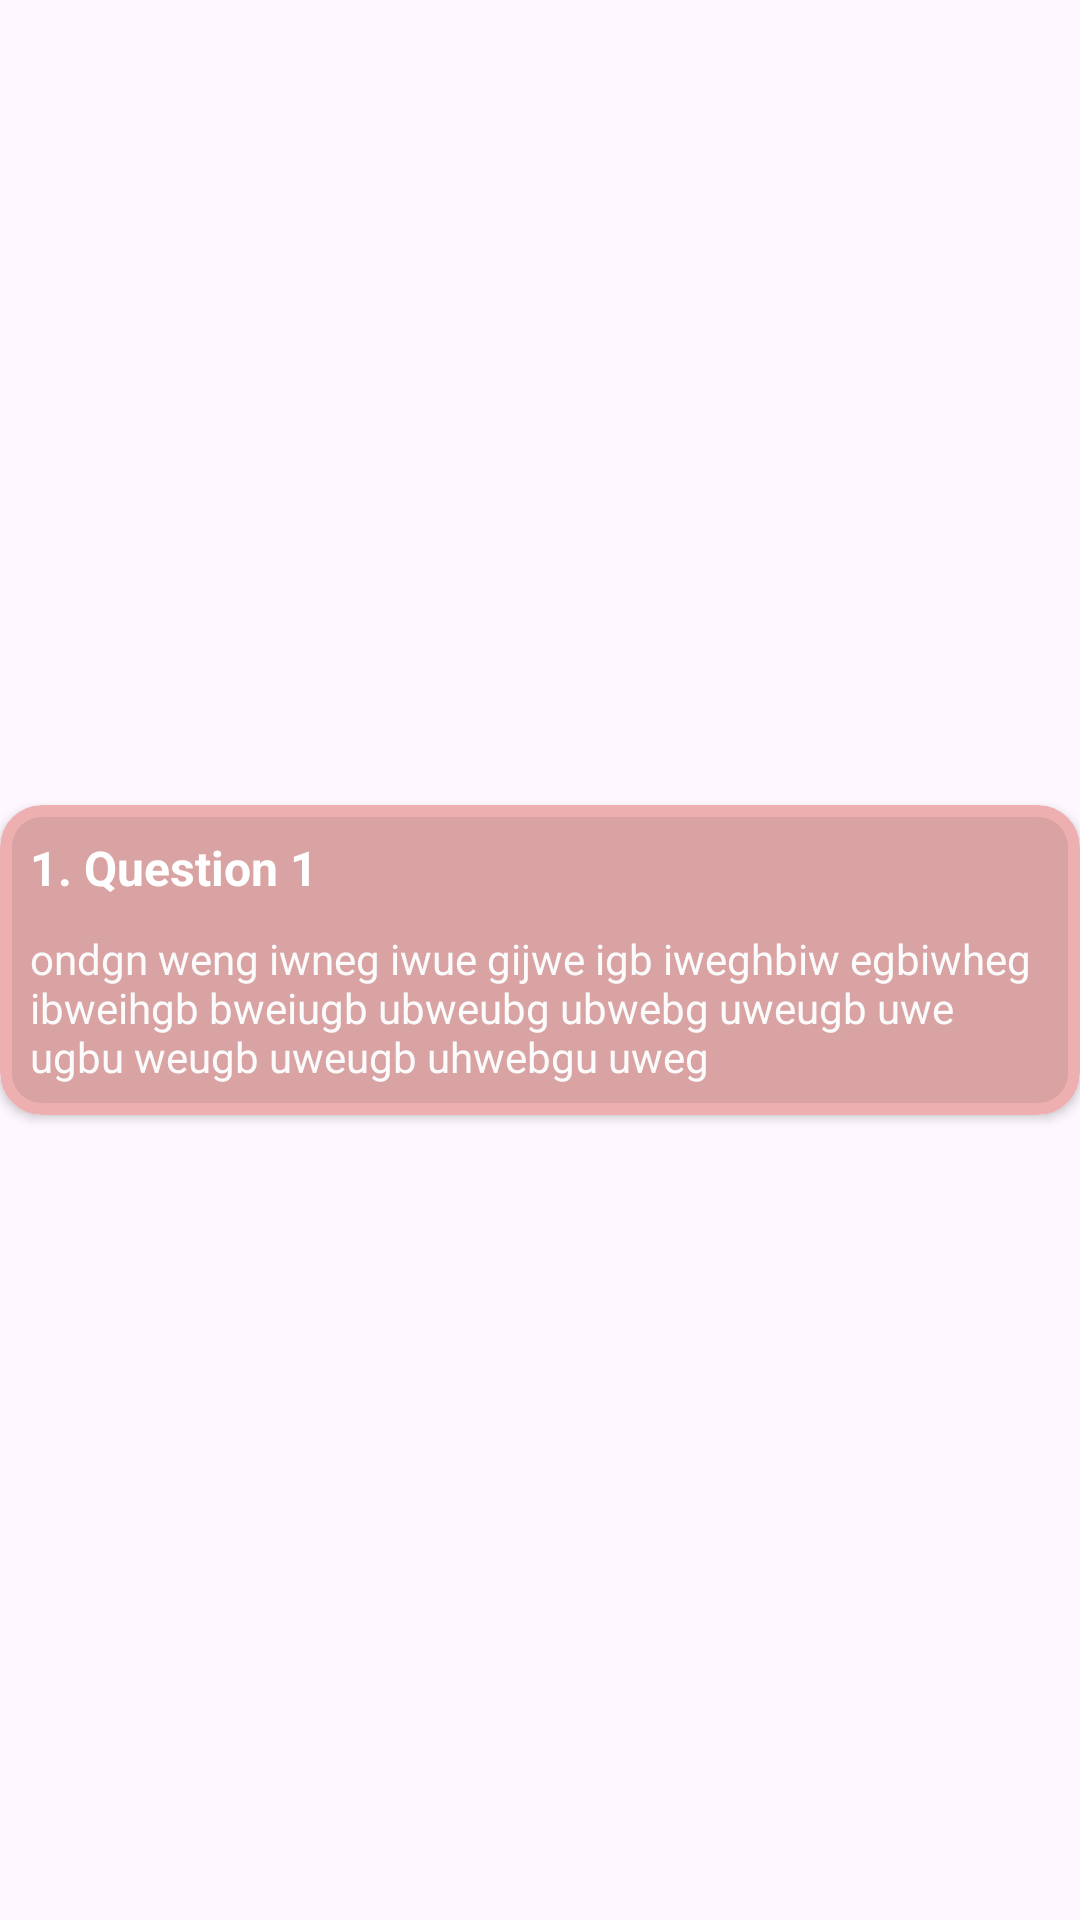

The Android layout XML behind this screen, and the referenced resources:
<!-- AndroidManifest.xml: application theme Theme._61 -->
<!-- res/layout/result_card.xml -->
<?xml version="1.0" encoding="utf-8"?>
<androidx.constraintlayout.widget.ConstraintLayout xmlns:android="http://schemas.android.com/apk/res/android"
    xmlns:app="http://schemas.android.com/apk/res-auto"
    xmlns:tools="http://schemas.android.com/tools"
    android:layout_width="match_parent"
    android:layout_height="wrap_content"
    android:layout_marginBottom="10dp">

    <androidx.cardview.widget.CardView
        android:layout_width="0dp"
        android:layout_height="wrap_content"
        app:cardCornerRadius="14dp"
        app:layout_constraintBottom_toBottomOf="parent"
        app:layout_constraintEnd_toEndOf="parent"
        app:layout_constraintStart_toStartOf="parent"
        app:layout_constraintTop_toTopOf="parent">

        <androidx.constraintlayout.widget.ConstraintLayout
            android:layout_width="match_parent"
            android:layout_height="wrap_content"
            android:background="@drawable/dark_pink_background"
            android:padding="10dp">

            <TextView
                android:id="@+id/resultFeedbackTextView"
                android:layout_width="0dp"
                android:layout_height="wrap_content"
                android:layout_marginTop="10dp"
                android:text="ondgn weng iwneg iwue gijwe igb iweghbiw egbiwheg ibweihgb bweiugb ubweubg ubwebg uweugb uwe ugbu weugb uweugb uhwebgu uweg"
                android:textColor="#FBFBFB"
                app:layout_constraintEnd_toEndOf="parent"
                app:layout_constraintStart_toStartOf="parent"
                app:layout_constraintTop_toBottomOf="@+id/resultTitleTextView" />

            <TextView
                android:id="@+id/resultTitleTextView"
                android:layout_width="wrap_content"
                android:layout_height="wrap_content"
                android:text="1. Question 1"
                android:textColor="#FFFFFF"
                android:textSize="16sp"
                android:textStyle="bold"
                app:layout_constraintStart_toStartOf="parent"
                app:layout_constraintTop_toTopOf="parent" />
        </androidx.constraintlayout.widget.ConstraintLayout>
    </androidx.cardview.widget.CardView>
</androidx.constraintlayout.widget.ConstraintLayout>
<!-- resources referenced by this layout -->
<resources>
  <!-- drawable dark_pink_background (drawable) -->
  <?xml version="1.0" encoding="utf-8"?>
  <shape xmlns:android="http://schemas.android.com/apk/res/android"
      android:shape="rectangle">
      <corners android:radius="12dp" />
      <solid android:color="#d9a3a3" />
      <stroke
          android:width="4dp"
          android:color="#edafaf" />
  </shape>
  <style name="Theme._61" parent="Base.Theme._61" />
  <style name="Base.Theme._61" parent="Theme.Material3.DayNight.NoActionBar">
          
          
      </style>
</resources>
